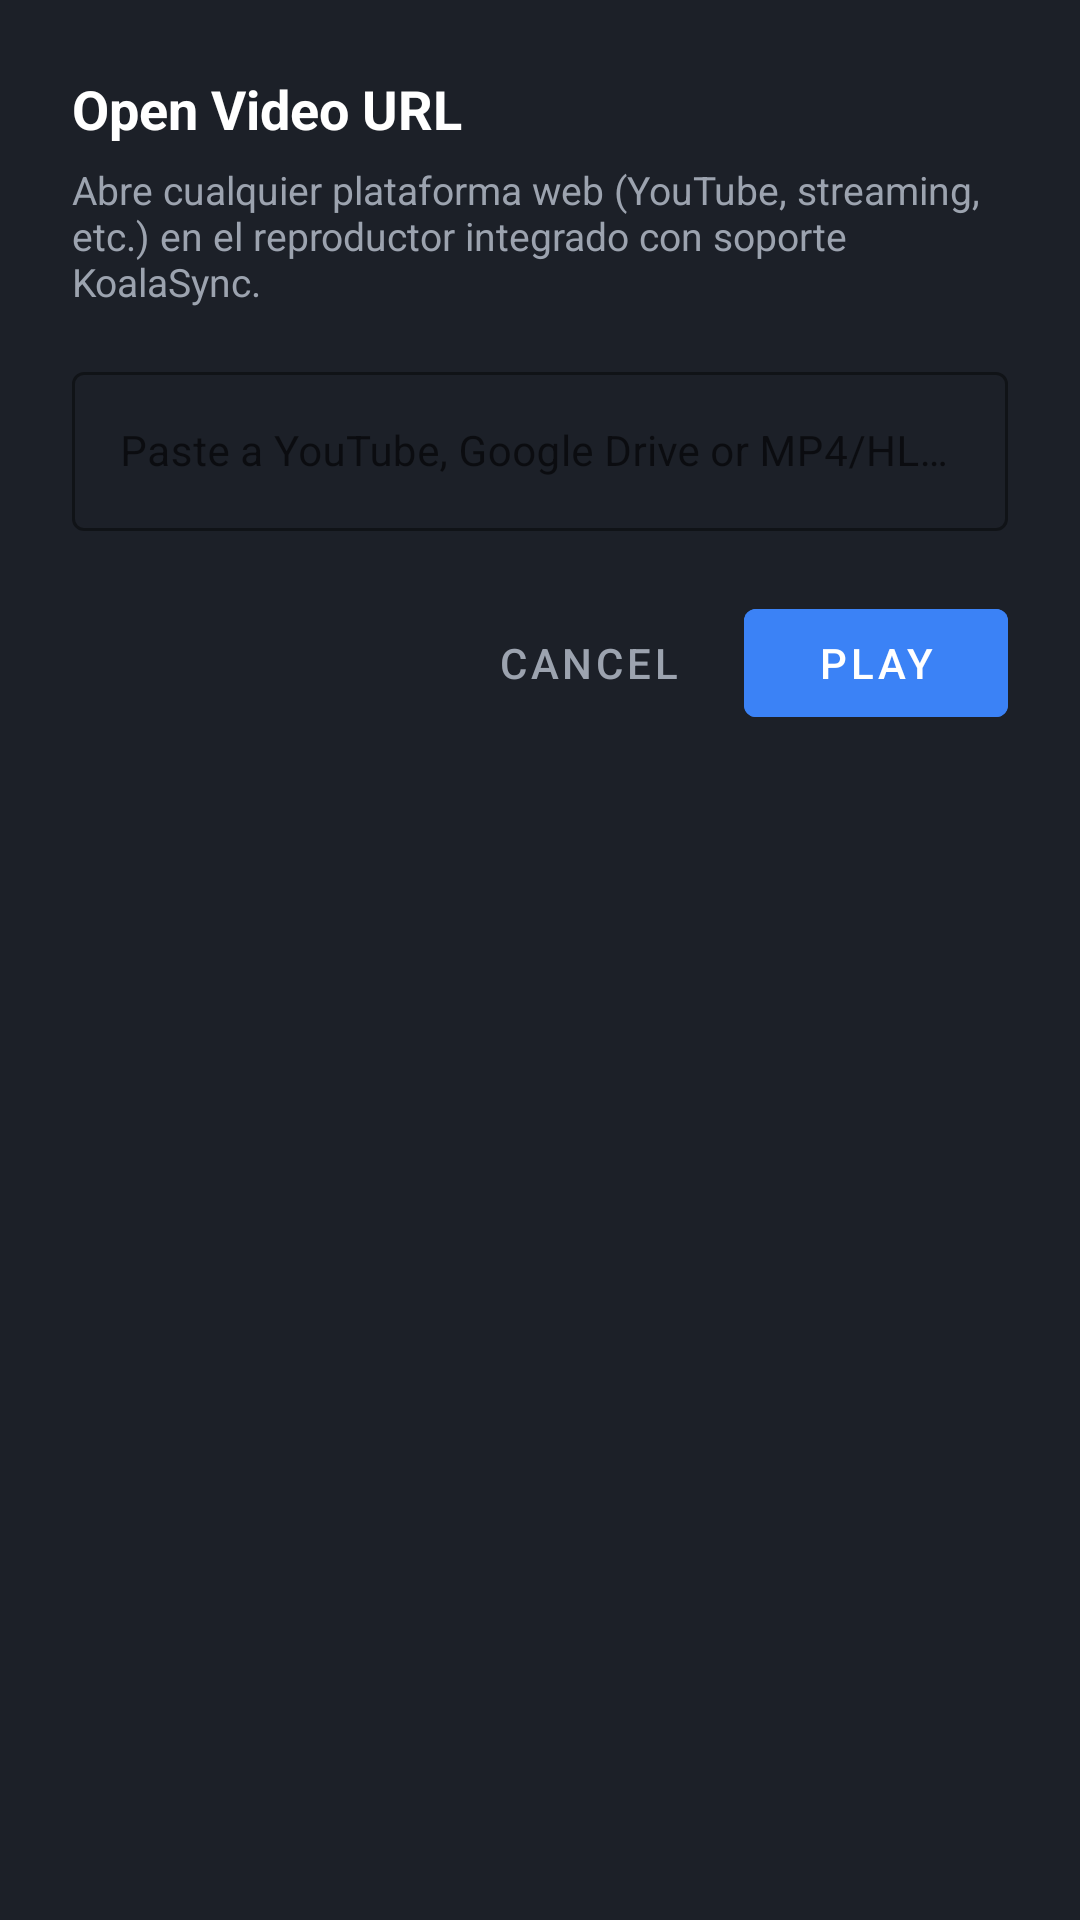

The Android layout XML behind this screen, and the referenced resources:
<!-- AndroidManifest.xml: application theme Theme.Mnemis -->
<!-- res/layout/dialog_open_url.xml -->
<?xml version="1.0" encoding="utf-8"?>
<LinearLayout xmlns:android="http://schemas.android.com/apk/res/android"
    xmlns:app="http://schemas.android.com/apk/res-auto"
    android:layout_width="match_parent"
    android:layout_height="wrap_content"
    android:background="@color/surface_card"
    android:orientation="vertical"
    android:padding="24dp">

    <TextView
        android:layout_width="wrap_content"
        android:layout_height="wrap_content"
        android:text="@string/open_link"
        android:textColor="@color/white"
        android:textSize="18sp"
        android:textStyle="bold" />

    <TextView
        android:layout_width="wrap_content"
        android:layout_height="wrap_content"
        android:layout_marginTop="6dp"
        android:text="Abre cualquier plataforma web (YouTube, streaming, etc.) en el reproductor integrado con soporte KoalaSync."
        android:textColor="@color/text_secondary"
        android:textSize="13sp" />

    <com.google.android.material.textfield.TextInputLayout
        android:id="@+id/tilUrl"
        style="@style/Widget.MaterialComponents.TextInputLayout.OutlinedBox"
        android:layout_width="match_parent"
        android:layout_height="wrap_content"
        android:layout_marginTop="16dp"
        app:boxStrokeColor="@color/accent_primary"
        app:hintTextColor="@color/accent_light">

        <com.google.android.material.textfield.TextInputEditText
            android:id="@+id/etUrl"
            android:layout_width="match_parent"
            android:layout_height="wrap_content"
            android:hint="@string/enter_url_hint"
            android:inputType="textUri"
            android:textColor="@color/white"
            android:textSize="14sp" />
    </com.google.android.material.textfield.TextInputLayout>

    <LinearLayout
        android:layout_width="match_parent"
        android:layout_height="wrap_content"
        android:layout_marginTop="20dp"
        android:gravity="end"
        android:orientation="horizontal">

        <com.google.android.material.button.MaterialButton
            android:id="@+id/btnCancelDialog"
            style="@style/Widget.MaterialComponents.Button.TextButton"
            android:layout_width="wrap_content"
            android:layout_height="wrap_content"
            android:text="@string/cancel"
            android:textColor="@color/text_secondary" />

        <com.google.android.material.button.MaterialButton
            android:id="@+id/btnPlayDialog"
            android:layout_width="wrap_content"
            android:layout_height="wrap_content"
            android:layout_marginStart="8dp"
            android:backgroundTint="@color/accent_primary"
            android:text="@string/play"
            android:textColor="@color/white" />
    </LinearLayout>

</LinearLayout>
<!-- resources referenced by this layout -->
<resources>
  <color name="accent_light">#60A5FA</color>
  <color name="accent_primary">#3B82F6</color>
  <color name="surface_card">#1C2028</color>
  <color name="text_secondary">#9CA3AF</color>
  <color name="white">#FFFFFF</color>
  <string name="cancel">Cancel</string>
  <string name="enter_url_hint">Paste a YouTube, Google Drive or MP4/HLS link…</string>
  <string name="open_link">Open Video URL</string>
  <string name="play">Play</string>
  <style name="Theme.Mnemis" parent="Theme.MaterialComponents.DayNight.NoActionBar">
          <item name="colorPrimary">@color/accent_primary</item>
          <item name="colorPrimaryVariant">@color/accent_primary_variant</item>
          <item name="colorOnPrimary">@color/white</item>
          <item name="colorSecondary">@color/accent_primary</item>
          <item name="colorSecondaryVariant">@color/accent_light</item>
          <item name="colorOnSecondary">@color/white</item>
          <item name="android:statusBarColor">@color/surface_dark</item>
          <item name="android:navigationBarColor">@color/background_dark</item>
          <item name="android:windowBackground">@color/background_dark</item>
      </style>
  <color name="accent_primary_variant">#2563EB</color>
  <color name="surface_dark">#15181E</color>
  <color name="background_dark">#0D0F12</color>
</resources>
